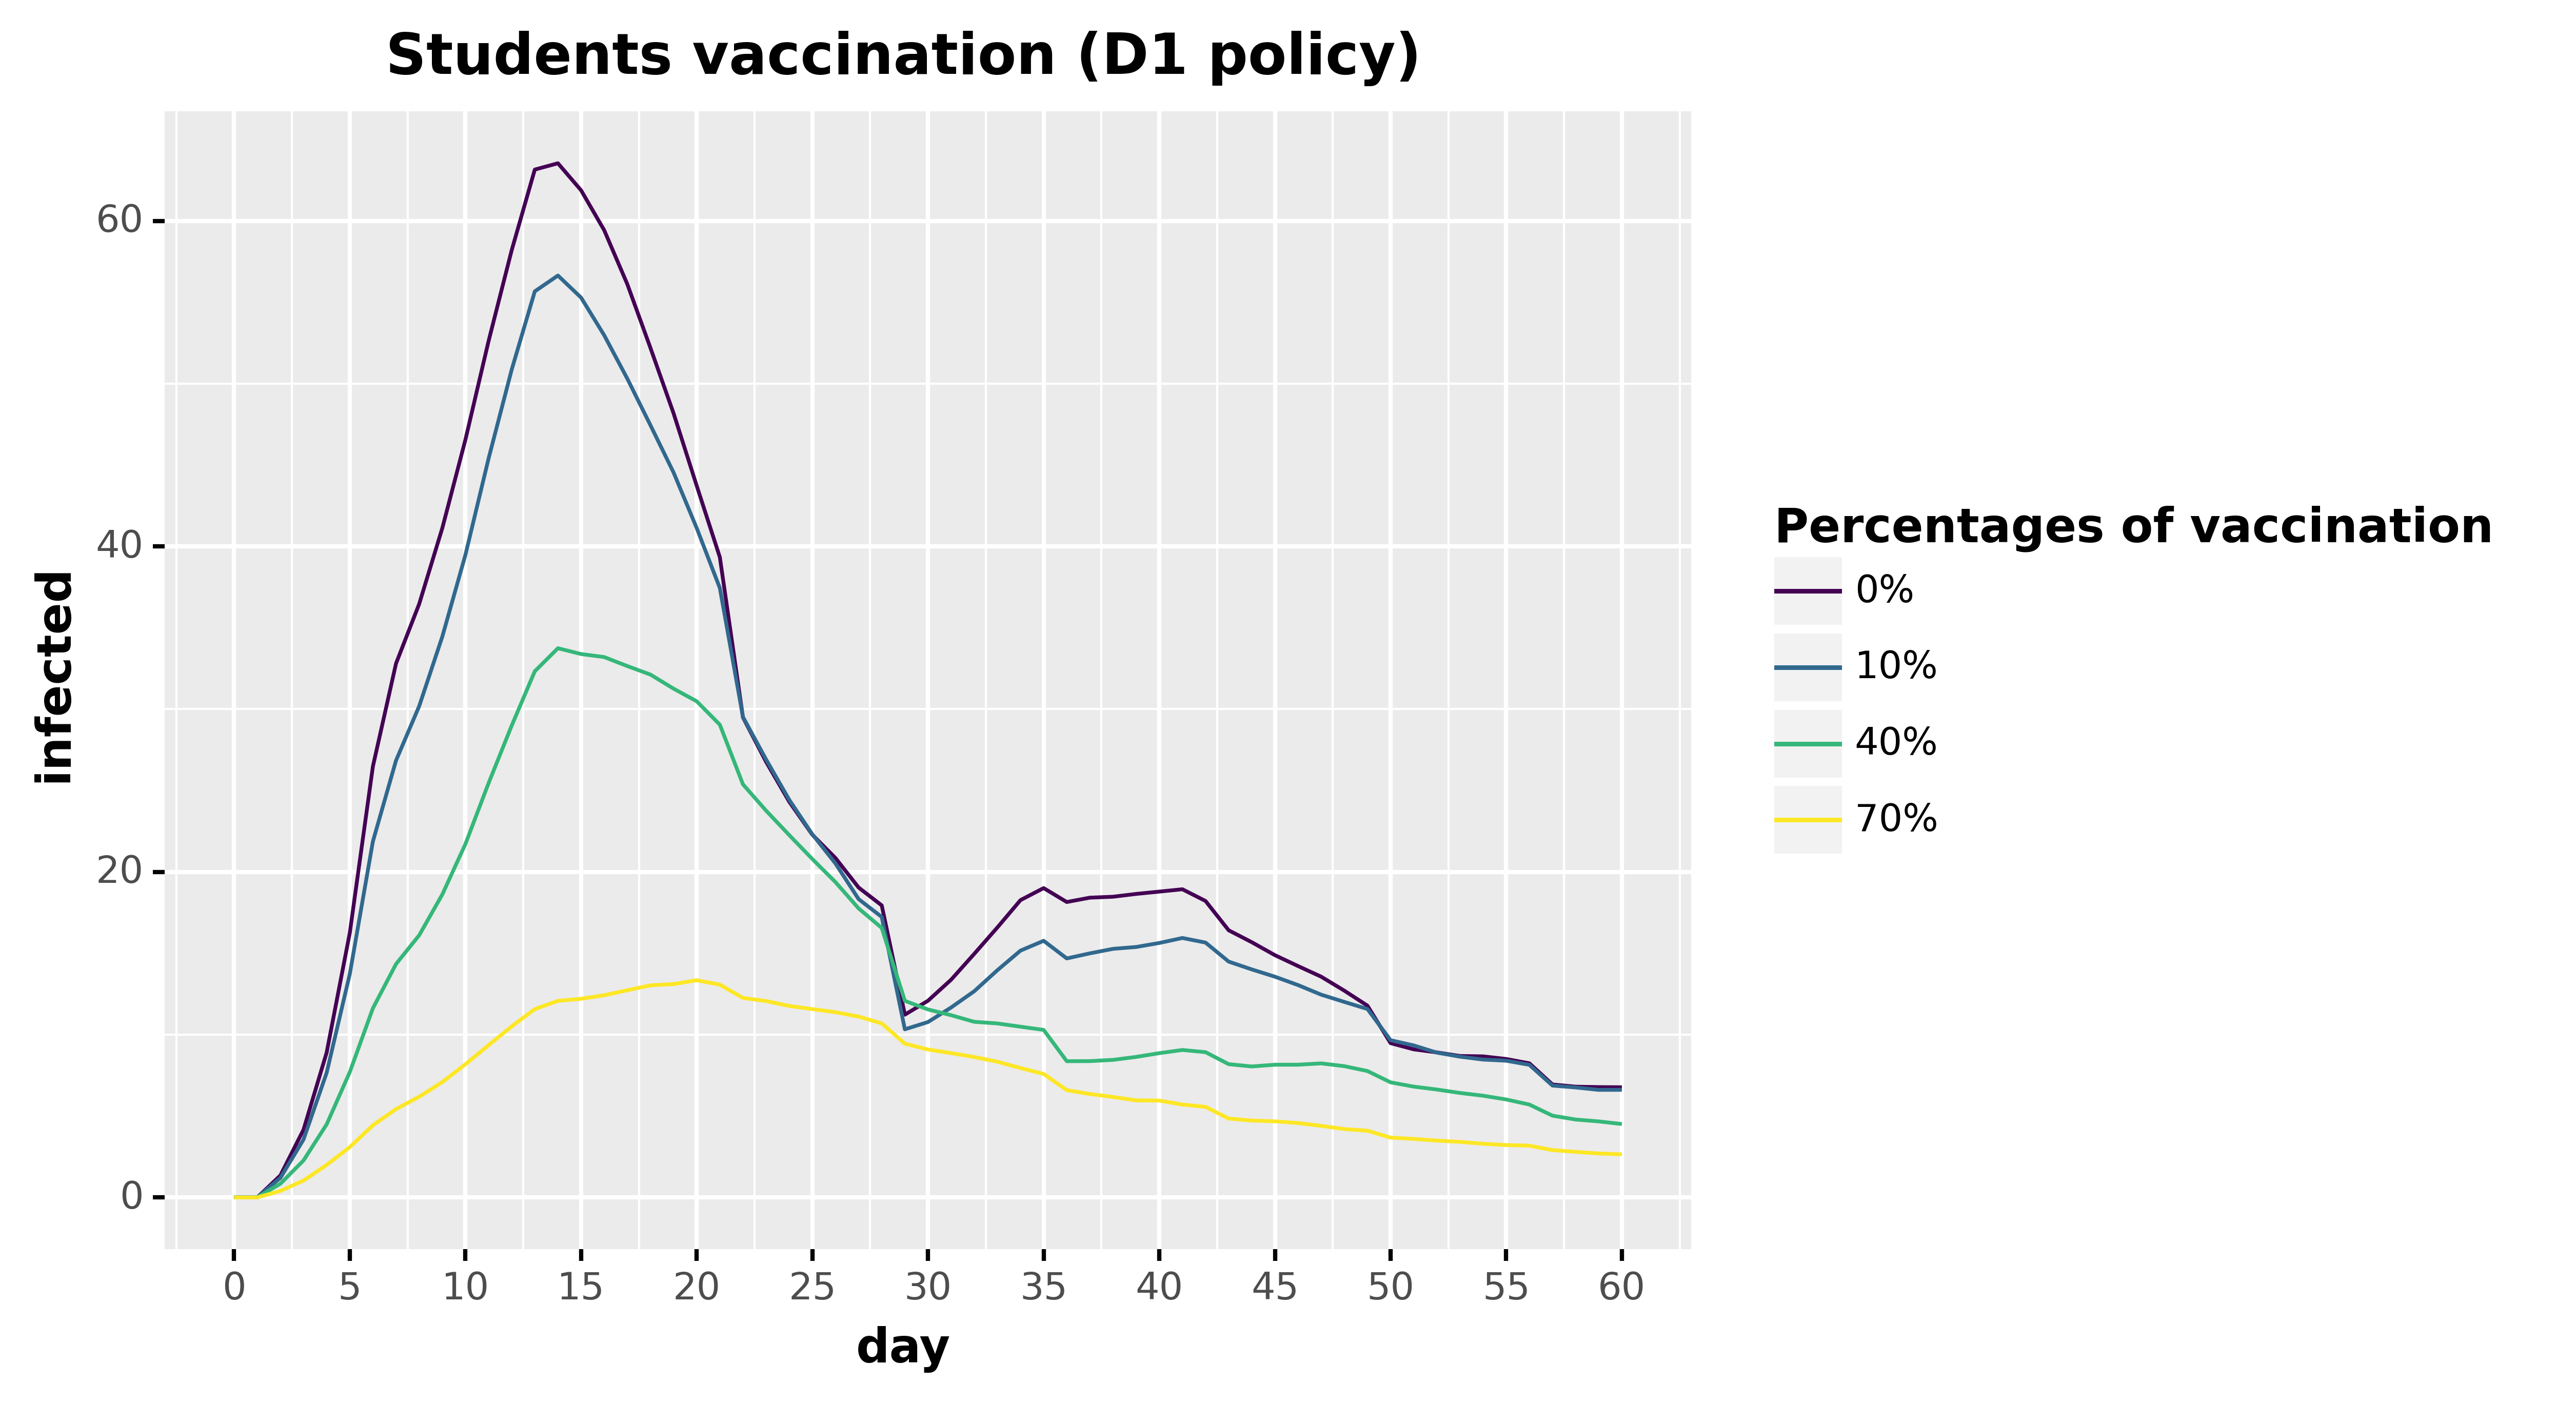

Values plotted in this chart, from the file beside it:
, day, infected, type, type_pretty
0, 0.0, 0.0, Infected, 0%
1, 1.0, 0.0, Infected, 0%
2, 2.0, 1.351, Infected, 0%
3, 3.0, 4.162, Infected, 0%
4, 4.0, 8.9, Infected, 0%
5, 5.0, 16.25, Infected, 0%
6, 6.0, 26.48, Infected, 0%
7, 7.0, 32.81, Infected, 0%
8, 8.0, 36.46, Infected, 0%
9, 9.0, 41.12, Infected, 0%
10, 10.0, 46.56, Infected, 0%
11, 11.0, 52.61, Infected, 0%
12, 12.0, 58.2, Infected, 0%
13, 13.0, 63.16, Infected, 0%
14, 14.0, 63.54, Infected, 0%
15, 15.0, 61.88, Infected, 0%
16, 16.0, 59.43, Infected, 0%
17, 17.0, 56.11, Infected, 0%
18, 18.0, 52.2, Infected, 0%
19, 19.0, 48.18, Infected, 0%
20, 20.0, 43.73, Infected, 0%
21, 21.0, 39.34, Infected, 0%
22, 22.0, 29.49, Infected, 0%
23, 23.0, 26.77, Infected, 0%
24, 24.0, 24.31, Infected, 0%
25, 25.0, 22.28, Infected, 0%
26, 26.0, 20.85, Infected, 0%
27, 27.0, 19.04, Infected, 0%
28, 28.0, 17.94, Infected, 0%
29, 29.0, 11.23, Infected, 0%
30, 30.0, 12.09, Infected, 0%
31, 31.0, 13.38, Infected, 0%
32, 32.0, 14.97, Infected, 0%
33, 33.0, 16.59, Infected, 0%
34, 34.0, 18.27, Infected, 0%
35, 35.0, 19.01, Infected, 0%
36, 36.0, 18.15, Infected, 0%
37, 37.0, 18.42, Infected, 0%
38, 38.0, 18.48, Infected, 0%
39, 39.0, 18.65, Infected, 0%
40, 40.0, 18.79, Infected, 0%
41, 41.0, 18.94, Infected, 0%
42, 42.0, 18.21, Infected, 0%
43, 43.0, 16.41, Infected, 0%
44, 44.0, 15.68, Infected, 0%
45, 45.0, 14.89, Infected, 0%
46, 46.0, 14.22, Infected, 0%
47, 47.0, 13.56, Infected, 0%
48, 48.0, 12.71, Infected, 0%
49, 49.0, 11.78, Infected, 0%
50, 50.0, 9.481, Infected, 0%
51, 51.0, 9.1, Infected, 0%
52, 52.0, 8.912, Infected, 0%
53, 53.0, 8.691, Infected, 0%
54, 54.0, 8.667, Infected, 0%
55, 55.0, 8.507, Infected, 0%
56, 56.0, 8.242, Infected, 0%
57, 57.0, 6.94, Infected, 0%
58, 58.0, 6.806, Infected, 0%
59, 59.0, 6.78, Infected, 0%
... 184 more rows
